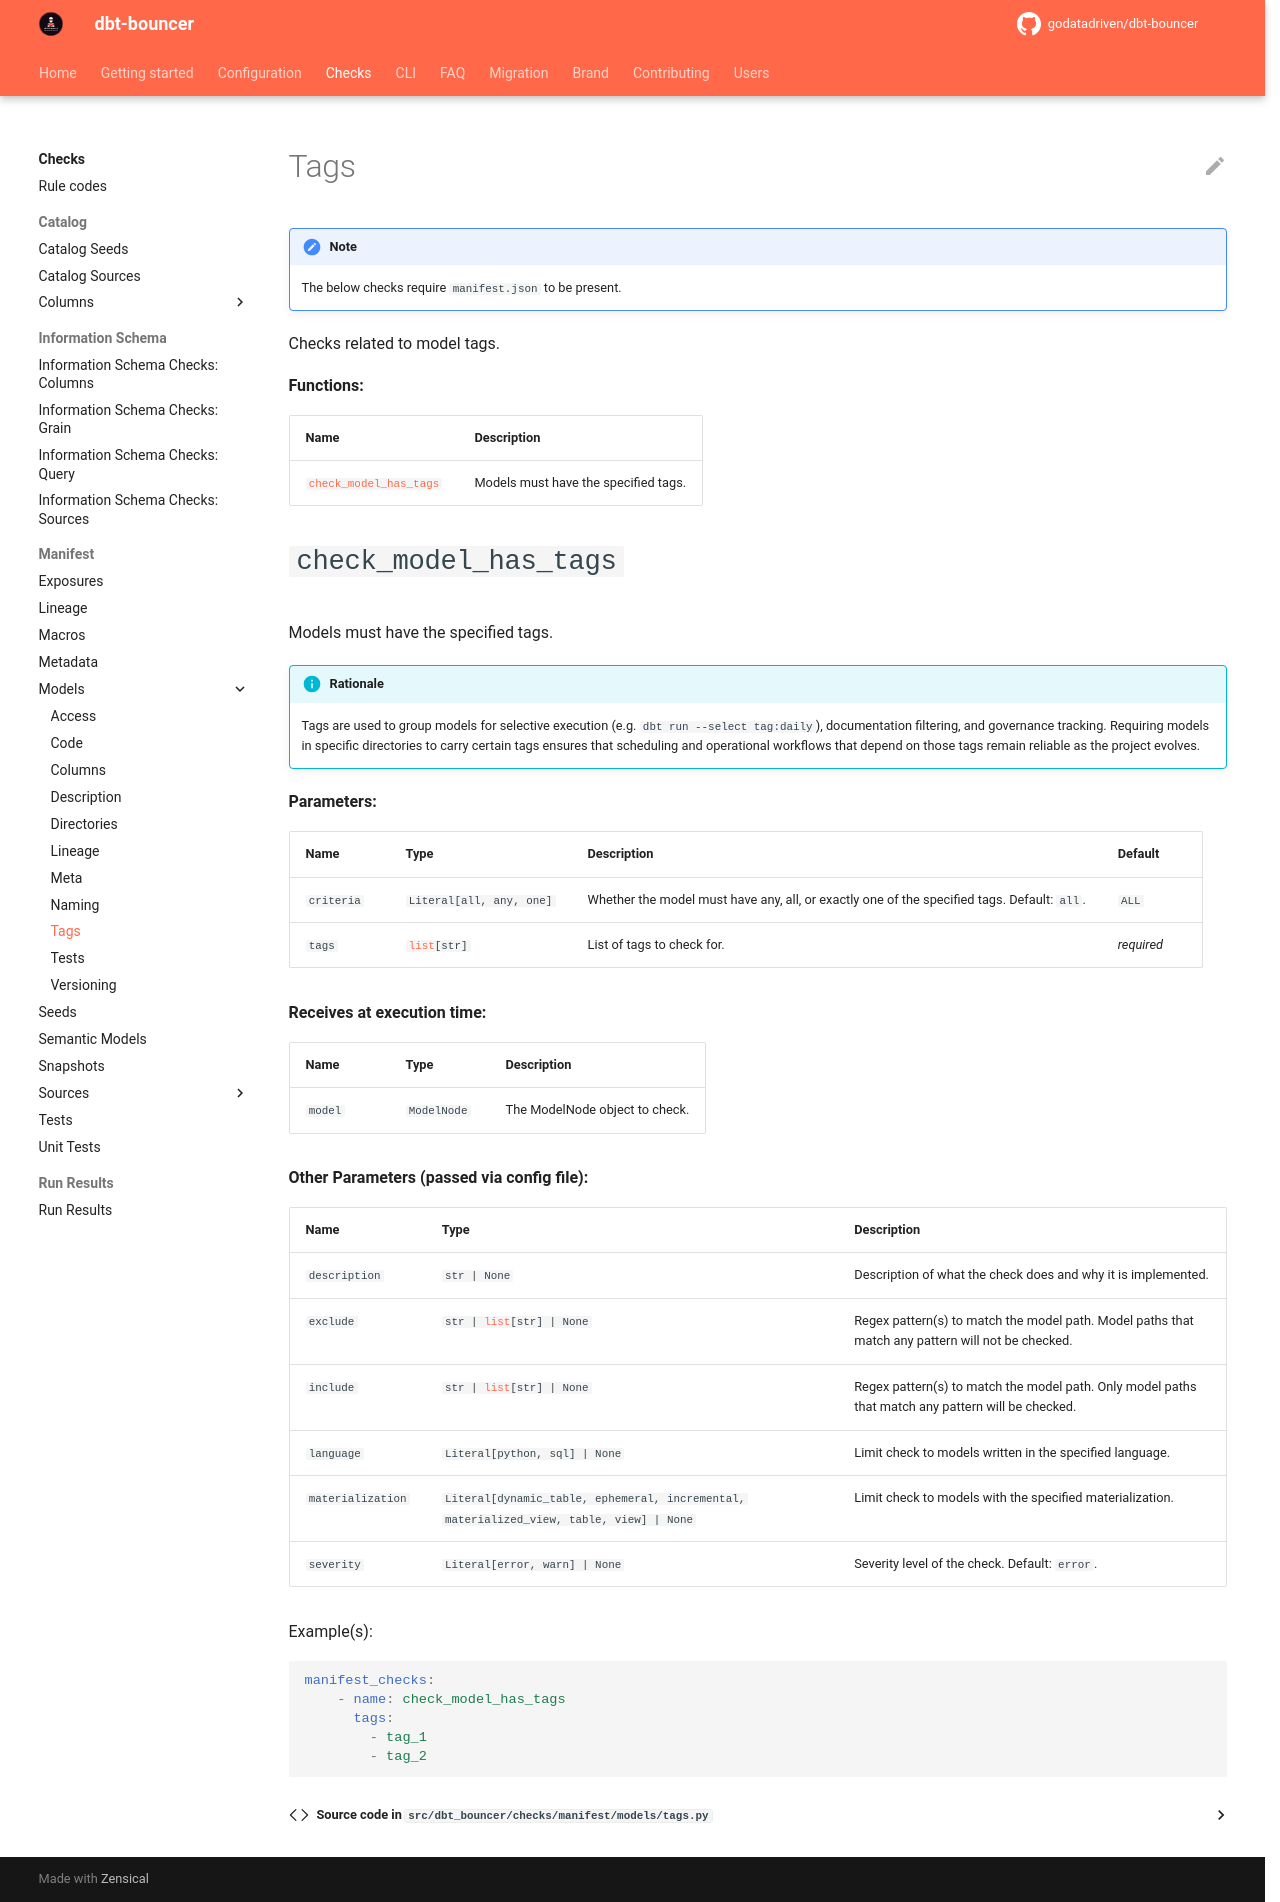

repository: godatadriven/dbt-bouncer · page: v4.8.0/checks/manifest/models/tags/index.html · generator: mkdocs

# Tags

!!! note

    The below checks require `manifest.json` to be present.

::: manifest.models.tags
